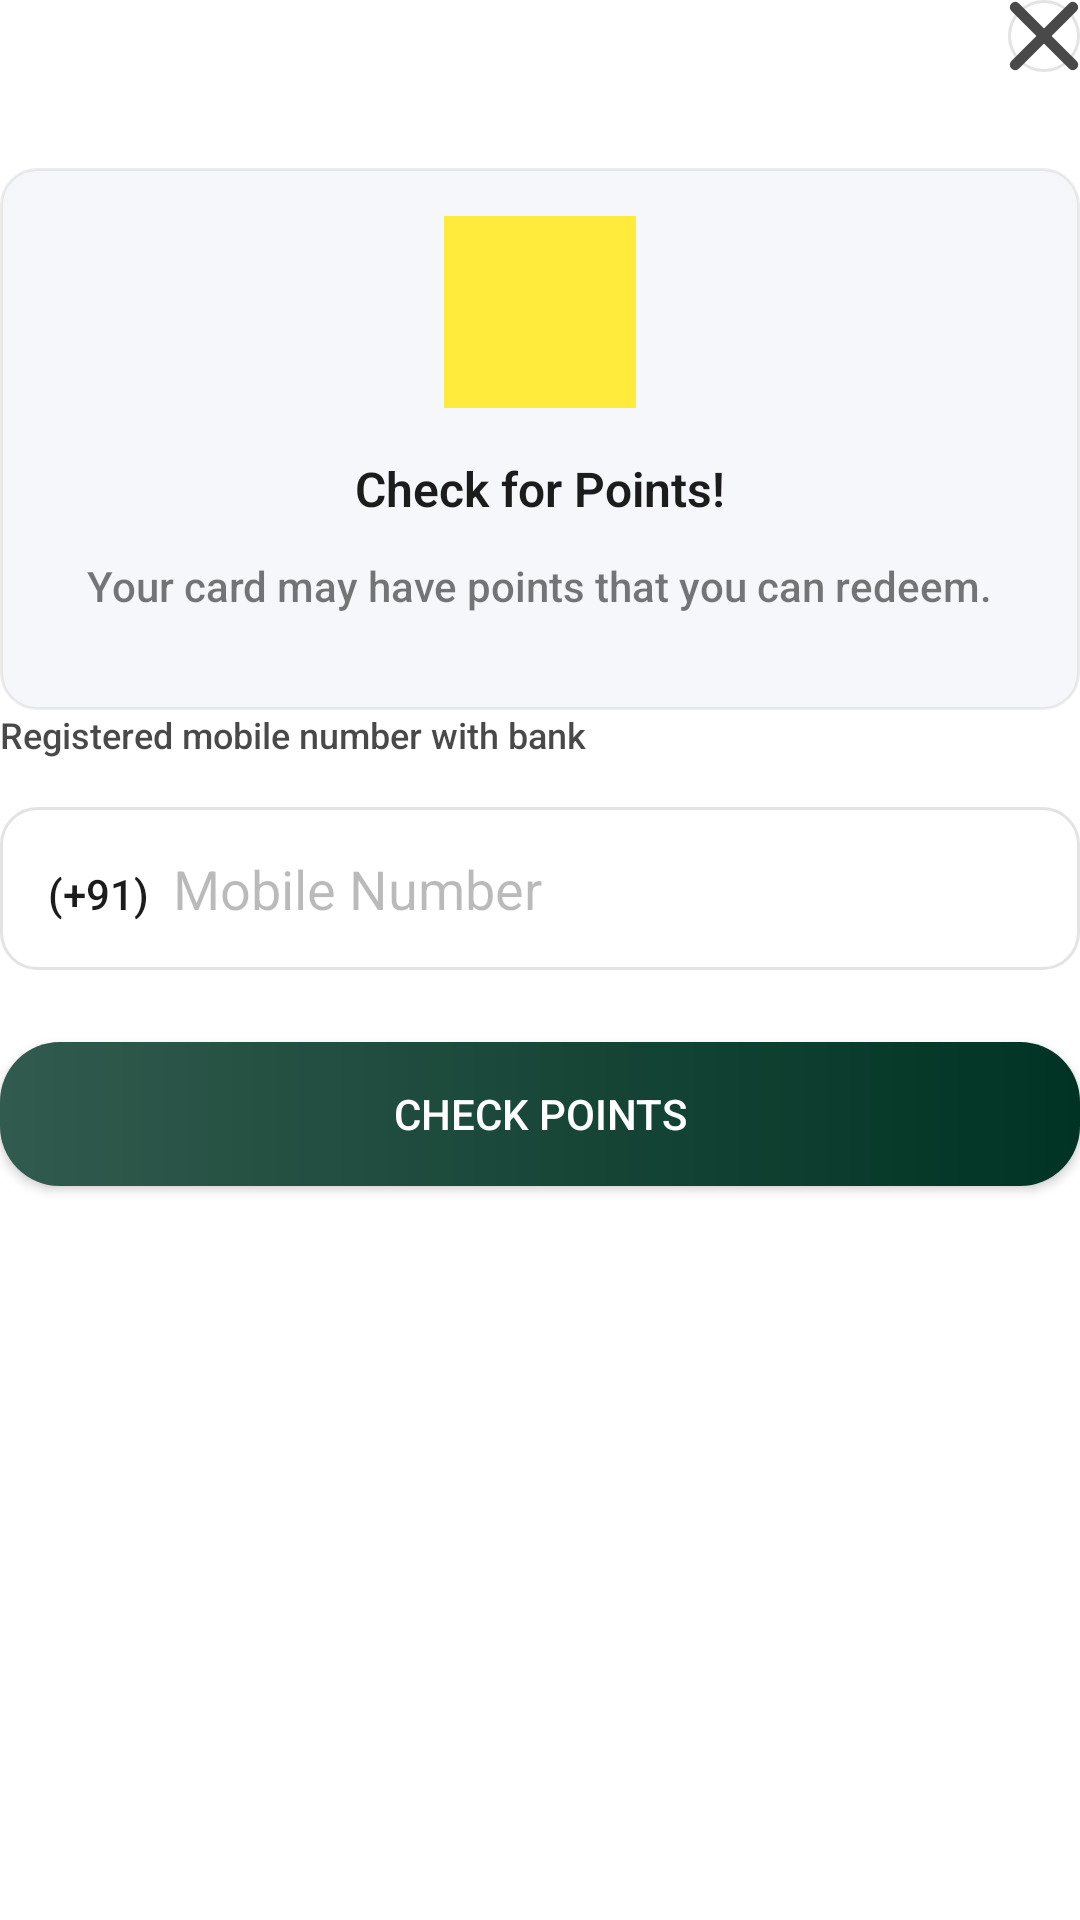

Layout XML and referenced resources for this Android screen:
<!-- AndroidManifest.xml: fallback theme Theme.MaterialComponents.DayNight.NoActionBar -->
<!-- res/layout/pbp_bottom_sheetl_layout.xml -->
<?xml version="1.0" encoding="utf-8"?>
<androidx.constraintlayout.widget.ConstraintLayout xmlns:android="http://schemas.android.com/apk/res/android"
    xmlns:app="http://schemas.android.com/apk/res-auto"
    android:layout_width="match_parent"
    android:layout_height="match_parent"
    android:layout_margin="16dp">

    <androidx.appcompat.widget.AppCompatImageView
        android:id="@+id/cancel_btn"
        android:layout_width="24dp"
        android:layout_height="24dp"
        android:background="@drawable/rounded_edittext_background"
        android:src="@drawable/ic_cancel_close"
        android:tint="@color/black_text_80"
        app:layout_constraintEnd_toEndOf="parent"
        app:layout_constraintTop_toTopOf="parent" />

    <LinearLayout
        android:id="@+id/pbp_layout"
        android:layout_width="match_parent"
        android:layout_height="wrap_content"
        android:layout_marginTop="32dp"
        android:background="@drawable/rounded_address_background"
        android:orientation="vertical"
        app:layout_constraintEnd_toEndOf="parent"
        app:layout_constraintStart_toStartOf="parent"
        app:layout_constraintTop_toBottomOf="@id/cancel_btn">

        <ImageView
            android:layout_width="64dp"
            android:layout_height="64dp"
            android:layout_gravity="center_horizontal"
            android:layout_marginTop="16dp"
            android:src="@drawable/ic_redeem_point_default" />

        <androidx.appcompat.widget.AppCompatTextView
            android:id="@+id/check_for_points_text"
            android:layout_width="wrap_content"
            android:layout_height="wrap_content"
            android:layout_gravity="center_horizontal"
            android:layout_marginTop="16dp"
            android:fontFamily="sans-serif"
            android:text="@string/check_for_points_pbp"
            android:textColor="@color/black_text"
            android:textFontWeight="600"
            android:textSize="16sp" />

        <androidx.appcompat.widget.AppCompatTextView
            android:layout_width="wrap_content"
            android:layout_height="wrap_content"
            android:layout_gravity="center_horizontal"
            android:layout_marginTop="12dp"
            android:layout_marginBottom="32dp"
            android:fontFamily="sans-serif"
            android:gravity="center_horizontal"
            android:text="@string/your_card_may_have_points_that_you_can_redeem"
            android:textColor="@color/black_text_60"
            android:textFontWeight="500" />

    </LinearLayout>

    <androidx.appcompat.widget.AppCompatTextView
        android:id="@+id/register_number_title"
        android:layout_width="wrap_content"
        android:layout_height="wrap_content"
        android:fontFamily="sans-serif"
        android:text="@string/registered_mobile_number_with_bank"
        android:textColor="@color/black_text_80"
        android:textFontWeight="500"
        android:textSize="12sp"
        app:layout_constraintStart_toStartOf="parent"
        app:layout_constraintTop_toBottomOf="@id/pbp_layout" />

    <LinearLayout
        android:id="@+id/phone_number_input_layout"
        android:layout_width="match_parent"
        android:layout_height="wrap_content"
        android:layout_marginVertical="16dp"
        android:background="@drawable/input_field_border"
        android:orientation="horizontal"
        android:paddingVertical="15dp"
        app:layout_constraintTop_toBottomOf="@id/register_number_title">

        <TextView
            android:layout_width="wrap_content"
            android:layout_height="wrap_content"
            android:layout_marginStart="16dp"
            android:fontFamily="sans-serif"
            android:text="(+91)"
            android:textColor="@color/black_text"
            android:textFontWeight="500"
            android:textSize="14sp" />

        <EditText
            android:id="@+id/phone_number_et"
            android:layout_width="match_parent"
            android:layout_height="wrap_content"
            android:layout_marginStart="8dp"
            android:background="@null"
            android:hint="@string/mobile_number"
            android:textColorHint="@color/black_text_30" />
    </LinearLayout>

    <androidx.appcompat.widget.AppCompatButton
        android:id="@+id/check_points_btn"
        android:layout_width="match_parent"
        android:layout_height="wrap_content"
        android:layout_marginTop="24dp"
        android:background="@drawable/primary_button_background"
        android:gravity="center"
        android:minHeight="48dp"
        android:text="@string/check_points"
        android:textColor="@color/white"
        app:layout_constraintEnd_toEndOf="parent"
        app:layout_constraintStart_toStartOf="parent"
        app:layout_constraintTop_toBottomOf="@id/phone_number_input_layout" />

</androidx.constraintlayout.widget.ConstraintLayout>
<!-- resources referenced by this layout -->
<resources>
  <color name="black_text">#1C1C1C</color>
  <color name="black_text_30">#4D1C1C1C</color>
  <color name="black_text_60">#991C1C1C</color>
  <color name="black_text_80">#CC1C1C1C</color>
  <color name="white">#FFFFFF</color>
  <!-- drawable ic_cancel_close (drawable) -->
  <vector xmlns:android="http://schemas.android.com/apk/res/android"
      android:width="10dp"
      android:height="10dp"
      android:viewportWidth="10"
      android:viewportHeight="10">
    <path
        android:pathData="M9,1L1,9"
        android:strokeLineJoin="round"
        android:strokeWidth="1.5"
        android:fillColor="#00000000"
        android:strokeColor="#ffffff"
        android:strokeLineCap="round"/>
    <path
        android:pathData="M9,9L1,1"
        android:strokeLineJoin="round"
        android:strokeWidth="1.5"
        android:fillColor="#00000000"
        android:strokeColor="#ffffff"
        android:strokeLineCap="round"/>
  </vector>
  <!-- drawable ic_redeem_point_default (drawable) -->
  <vector xmlns:android="http://schemas.android.com/apk/res/android"
      android:width="32dp"
      android:height="32dp"
      android:viewportWidth="32"
      android:viewportHeight="32">
    <path
        android:pathData="M-2,-2h36v36h-36z"
        android:fillColor="#FFEB3B"/>
  </vector>
  <!-- drawable input_field_border (drawable) -->
  <?xml version="1.0" encoding="UTF-8"?>
  <shape xmlns:android="http://schemas.android.com/apk/res/android">
      <corners android:radius="12dp" />
      <stroke
          android:width="1dp"
          android:color="@color/black_text_12" />
      <solid android:color="@color/white" />
  
  </shape>
  <!-- drawable primary_button_background (drawable) -->
  <?xml version="1.0" encoding="utf-8"?>
  <layer-list xmlns:android="http://schemas.android.com/apk/res/android">
  
      <item>
          <shape android:shape="rectangle">
              <solid android:color="@color/colorPrimary" />
              <corners android:radius="20dp" />
          </shape>
      </item>
  
      <item>
          <shape android:shape="rectangle">
              <gradient
                  android:angle="0"
                  android:startColor="#31FFFFFF" android:endColor="#00FFFFFF"   android:type="linear" />
              <corners android:radius="20dp" /> </shape>
      </item>
  
  </layer-list>
  <!-- drawable rounded_address_background (drawable) -->
  <?xml version="1.0" encoding="utf-8"?>
  <shape xmlns:android="http://schemas.android.com/apk/res/android"
      android:shape="rectangle">
  
      <solid android:color="@color/dense_background" />
      <corners android:radius="12dp" />
      <stroke
          android:width="1dp"
          android:color="@color/black_text_8" />
  </shape>
  <!-- drawable rounded_edittext_background (drawable) -->
  <?xml version="1.0" encoding="utf-8"?>
  <shape xmlns:android="http://schemas.android.com/apk/res/android"
      android:shape="rectangle">
      <solid android:color="@color/white" />
      <corners android:radius="20dp" />
      <stroke
          android:width="1dp"
          android:color="@color/black_border_stroke" />
  </shape>
  <string name="check_for_points_pbp">Check for Points!</string>
  <string name="check_points">Check Points</string>
  <string name="mobile_number">Mobile Number</string>
  <string name="registered_mobile_number_with_bank">Registered mobile number with bank</string>
  <string name="your_card_may_have_points_that_you_can_redeem">Your card may have points that you can redeem.</string>
  <color name="black_text_12">#1F1C1C1C</color>
  <color name="colorPrimary">#003323</color>
  <color name="dense_background">#F5F7FA</color>
  <color name="black_text_8">#141C1C1C</color>
  <color name="black_border_stroke">#1F1C1C1C</color>
</resources>
